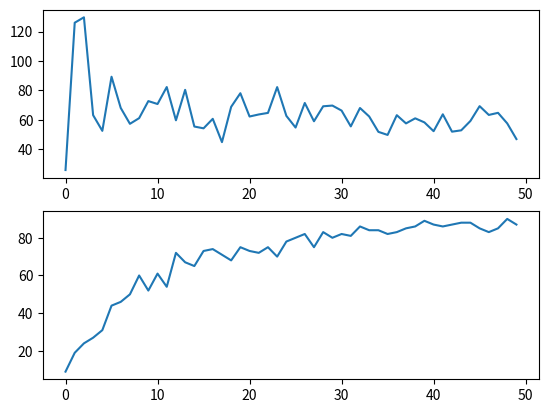
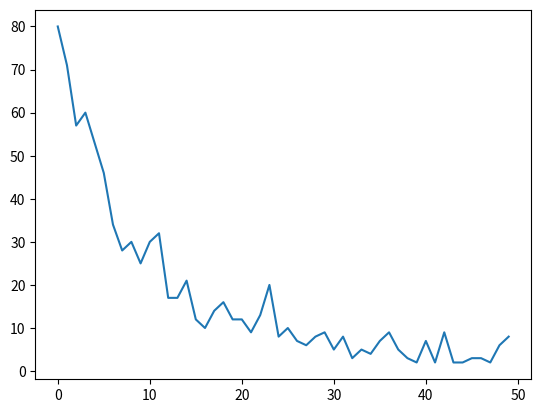

Recreate these plots in Python, in order.
import random
import matplotlib.pyplot as plt

class student:
    def __init__(self, memoryDecay,caution):
        self.memoryDecayRate = memoryDecay #how less prepared a student is per day
        self.preparedness = 0 #percentile chance prepared
        self.response = 100 #percentile chance to respond
        self.day = 0 #the current day
        self.cautiousLevel = caution #How much their response changes each day
    
    def nextDay(self, isThereAnAlarm):
        self.day += 1
        
        if isThereAnAlarm:
            self.preparedness = 100
            self.response -= 100-self.cautiousLevel
            if self.response <100: self.response = 0
        else:
            self.preparedness -= self.memoryDecayRate
            self.response += ((self.cautiousLevel*(1/6) *(100-self.preparedness)/100))
            if self.preparedness <0:
                self.preparedness = 0
            if self.response >100:
                self.response = 100

class fireDrill:
    def __init__(self,num):
        self.numberOfDrills = num
        
        self.drillDays = []
        for i in range(num):
            self.drillDays.append(random.randint(1,178))

    def isThisADrillDay(self,day):
        if day in self.drillDays:
            return True
        else:
            return False

    def avgDaysBetweenDrill(self):
        sumOfAvgDays = 0
        for i in range(len(self.drillDays)):
            if(i)==0:
                sumOfAvgDays+=(self.drillDays[i])
            else:
                if(self.drillDays[i]>self.drillDays[i-1]):
                    sumOfAvgDays+=(self.drillDays[i]-self.drillDays[i-1])
                else:
                    sumOfAvgDays+=(self.drillDays[i-1]-self.drillDays[i])
        return sumOfAvgDays/self.numberOfDrills

#Assumption: on average, a student will not be prepared after one to two months of no drill
#Assumption: on avergae, there are 178 days per school year
#This means, 2 months (on average 61 days) will be 45 days (subtracting saturdays and sundays)
#Assumption: A student's caution levels can be between 100 (cautious all the time) and 0 (never cautious)
#This having an average caution level of about 75
#100 caution means they will always respond, 0 caution means they will never respond
#75 caution means that when there's a drill, their response will drop 25%
#When there isn't a drill, their response will raise up by 2/3 caution * (100-preparedness)/100
def average(stud,typ,drill):
    prepSum =0
    respSum =0
    for day in range(1,178):
        prepSum+= ((int)(stud.preparedness))
        respSum+= ((int)(stud.response))
        stud.nextDay(drill.isThisADrillDay(day))
    if typ == "preparedness":
        return prepSum/178
    else:
        return respSum/178


plt.figure(1)

avgD = []
avgP = []
avgR = []

for i in range(1, 51):
    fire = fireDrill(i)
    studentList = [student(100/(45-random.randint(0,22)),75-random.randint(-25,75)) for k in range(19)]

    prepSum=0
    respSum=0
    for stu in studentList:
        prepSum+=average(stu,"preparedness",fire)
        respSum+=average(stu,"resp",fire)

    print("Number of Drills: "+(str)(fire.numberOfDrills))
    print("Average number of Days between Drills: "+(str)(fire.avgDaysBetweenDrill()))
    avgD.append(fire.avgDaysBetweenDrill())
    print("\nAverage Prepareness of Students: "+(str)((int)(prepSum/len(studentList))))
    avgP.append((int)(prepSum/len(studentList)))
    print("Average Responsenes of Students: "+(str)((int)(respSum/len(studentList))) + "\n\n" )
    avgR.append(((int)(respSum/len(studentList))) )

plt.subplot(211)
plt.plot(avgD)

plt.subplot(212)
plt.plot(avgP)

plt.figure(2)
plt.plot(avgR)

plt.show()
